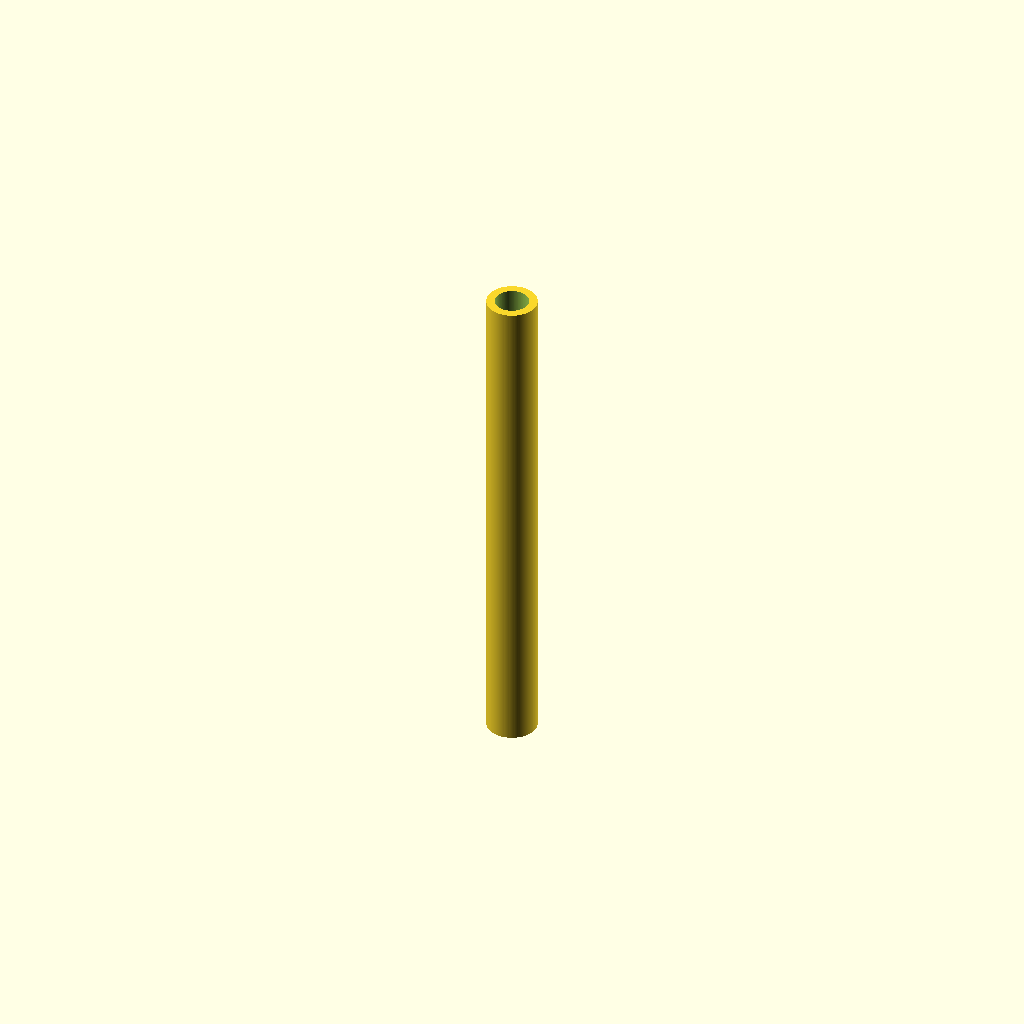
Cell 1: rendered with the file's own defaults.
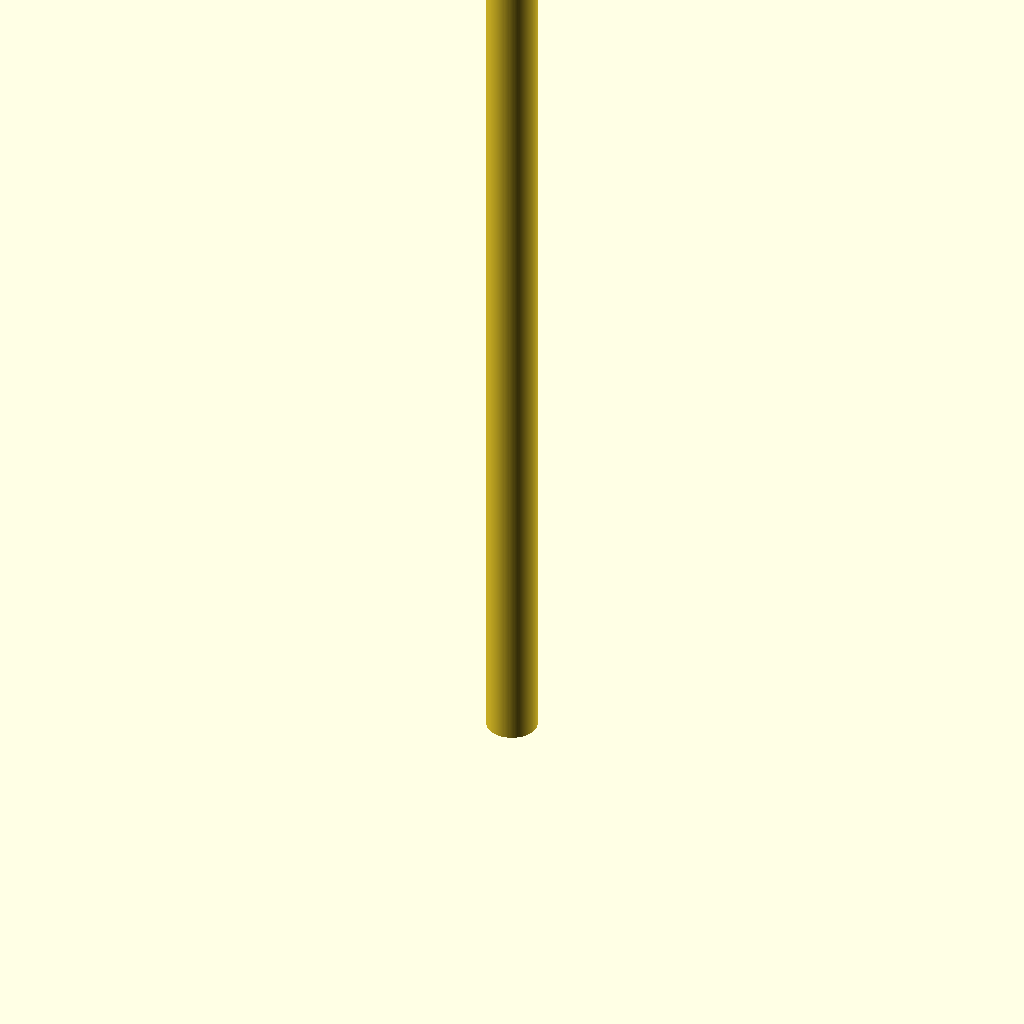
Cell 2: the same model with length = 120.
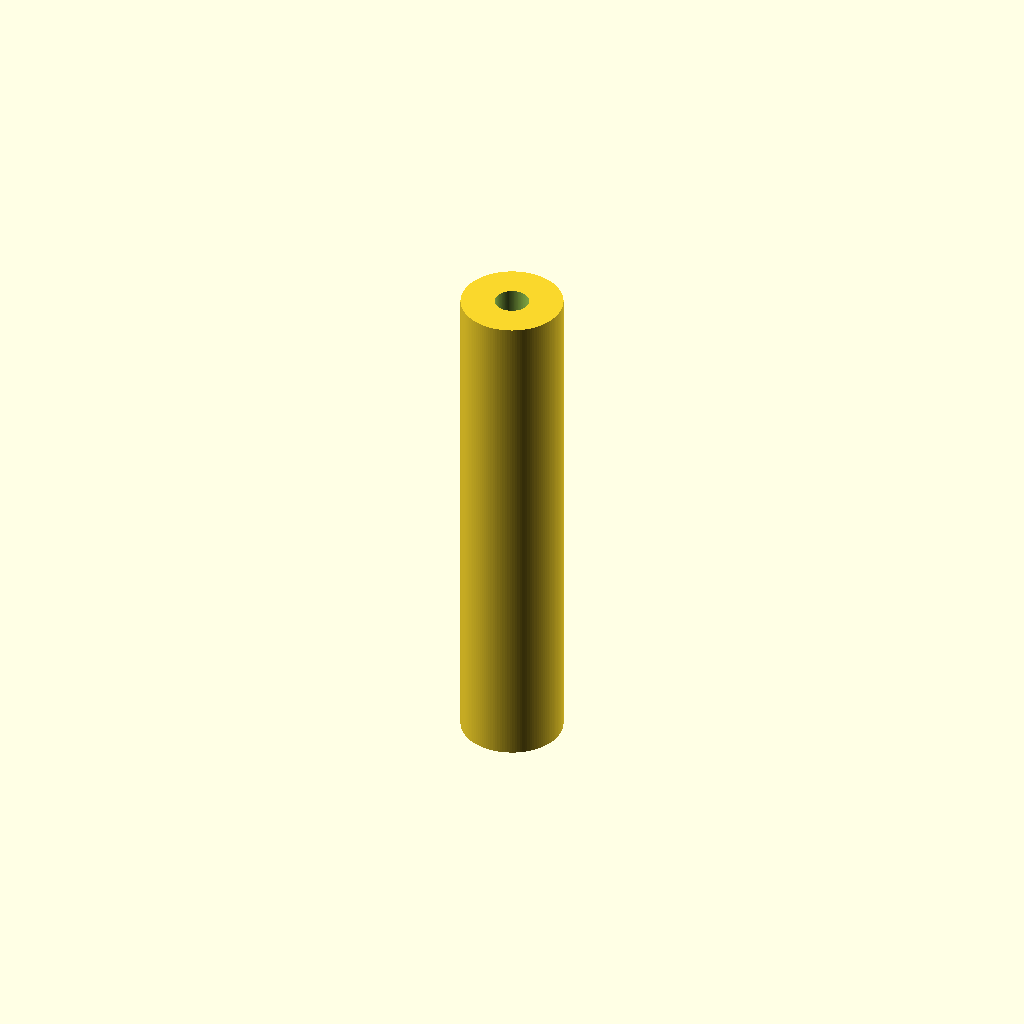
Cell 3: outer_d = 12 (everything else at default).
One fixed orthographic camera (rotation 55°, 0°, 25°; colour scheme Cornfield) for every cell.
OpenSCAD source file additional_study/matched_effort/results/direct_repair/scad/tubing__PTFE07.scad:
$fn = 128;

// PTFE sleeving (tubing) parameters (mm)
length = 60;
outer_d = 6;
inner_d = 4;

// Simple hollow cylinder (tube)
difference() {
  cylinder(h = length, d = outer_d, center = false);
  translate([0, 0, -0.5])
    cylinder(h = length + 1, d = inner_d, center = false);
}
Parameter table extracted from the source (name, type, default, range or options):
length: number, default 60
outer_d: number, default 6
inner_d: number, default 4
